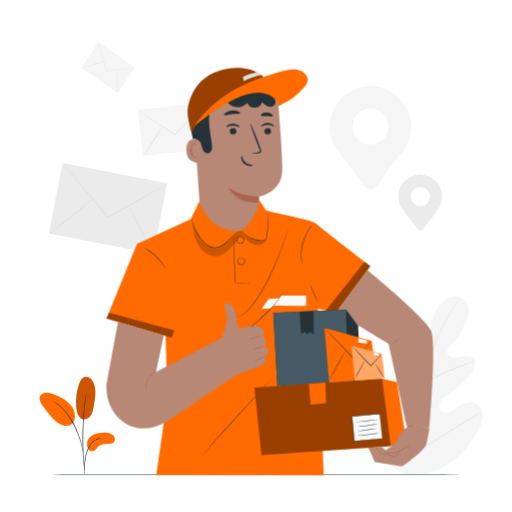
t = 0.00 s
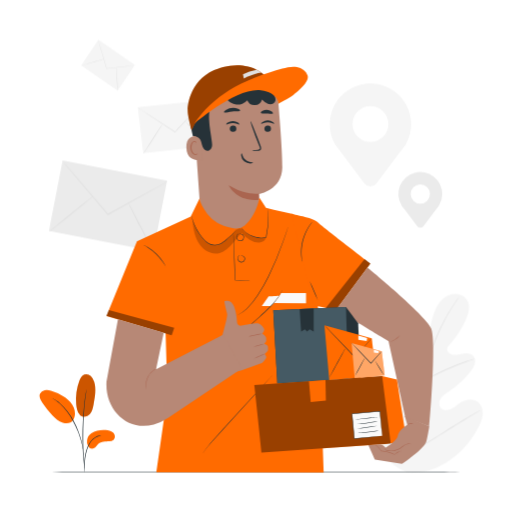
t = 0.19 s
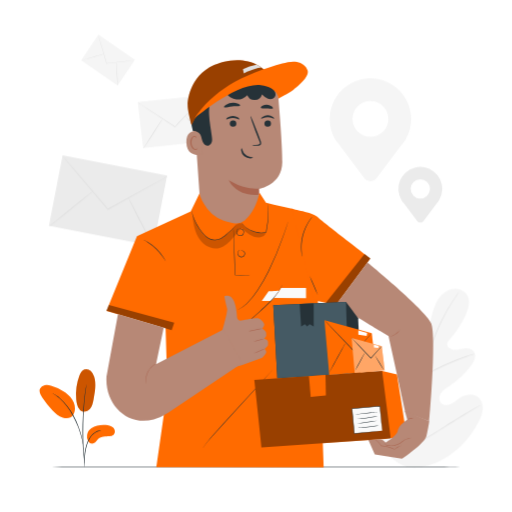
t = 0.56 s
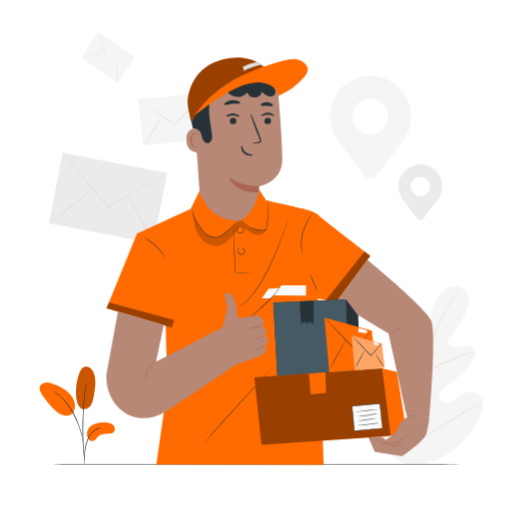
t = 0.75 s
t = 0.94 s: frame unchanged from t = 0.56 s, image omitted
t = 1.31 s: frame unchanged from t = 0.19 s, image omitted

The animated SVG that drew these frames (rendered in a browser with its animation timeline set to each time). Animation: 1 CSS @keyframes rule; one cycle of 1.50 s, repeats indefinitely.

<svg class="animated" id="freepik_stories-messenger" xmlns="http://www.w3.org/2000/svg" viewBox="0 0 500 500" version="1.1" xmlns:xlink="http://www.w3.org/1999/xlink" xmlns:svgjs="http://svgjs.com/svgjs"><style>svg#freepik_stories-messenger:not(.animated) .animable {opacity: 0;}svg#freepik_stories-messenger.animated #freepik--background-complete--inject-9 {animation: 1.5s Infinite  linear floating;animation-delay: 0s;}svg#freepik_stories-messenger.animated #freepik--Table--inject-9 {animation: 1.5s Infinite  linear floating;animation-delay: 0s;}svg#freepik_stories-messenger.animated #freepik--Character--inject-9 {animation: 1.5s Infinite  linear floating;animation-delay: 0s;}svg#freepik_stories-messenger.animated #freepik--Plant--inject-9 {animation: 1.5s Infinite  linear floating;animation-delay: 0s;}            @keyframes floating {                0% {                    opacity: 1;                    transform: translateY(0px);                }                50% {                    transform: translateY(-10px);                }                100% {                    opacity: 1;                    transform: translateY(0px);                }            }        </style><g id="freepik--background-complete--inject-9" class="animable animator-active" style="transform-origin: 259.603px 252.672px;"><path d="M397.51,463.69c-26.15-10.36-38.15-38.25-43.46-64.61-.89-4.4-2.46-8.89-1.29-13.21s5.39-8.09,9.73-7.18c3.61.76,5.92,4.19,8.47,6.88a26.23,26.23,0,0,0,12.56,7.35c3.12.79,6.77.85,9.15-1.31,3.28-3,2.49-8.28,1.43-12.62l-5.91-24.24c-1.06-4.33-2.12-8.76-1.75-13.21s2.45-9,6.31-11.11,9.52-1,11.4,3.08c.79,1.68.86,3.6,1.41,5.37s1.86,3.57,3.69,3.67,3.3-1.55,4.3-3.13c3.44-5.44,5.14-11.81,6.65-18.1s2.91-12.7,5.84-18.44,7.66-10.87,13.79-12.7,13.67.44,16.69,6.17.93,12.81-1.78,18.68a99.64,99.64,0,0,1-15.62,24c-1.13,1.29-2.37,2.69-2.51,4.43-.26,3.11,3.17,5.34,6.25,5.61,3.49.31,6.93-.86,10.41-1.26s7.5.22,9.54,3.11c2.83,4,.22,9.55-2.71,13.46a85.17,85.17,0,0,1-21.21,20c-2.91,1.92-6,3.75-8.08,6.6s-2.67,7.13-.39,9.82,6.51,2.72,9.71,1.31,5.76-3.94,8.67-5.9c5.43-3.67,13.23-5.09,18.28-.84,3.31,2.8,4.66,7.46,4.34,11.81s-2.06,8.43-4,12.29C460.48,433,450.38,445,437.68,453s-25.22,12.42-40.17,10.66" style="fill: rgb(245, 245, 245); transform-origin: 411.904px 376.802px;" id="elah26rawq8z" class="animable"></path><path d="M400.37,445.69a399.69,399.69,0,0,1,5.51-45.55q1-6,2.06-11.87c.68-3.89,1.36-7.75,2.26-11.49a198.85,198.85,0,0,1,6.38-21.17c2.35-6.63,4.83-12.84,7.19-18.63s4.68-11.14,7-15.93a157.44,157.44,0,0,1,12.6-21.76c1.68-2.44,3.05-4.3,4-5.54q.69-.88,1.08-1.41a2.62,2.62,0,0,1,.4-.46,3.7,3.7,0,0,1-.33.52l-1,1.45c-.9,1.28-2.23,3.16-3.87,5.62a169.12,169.12,0,0,0-12.34,21.84c-2.27,4.79-4.55,10.14-6.89,15.93s-4.78,12-7.11,18.64A201.91,201.91,0,0,0,411,377c-.89,3.72-1.56,7.55-2.24,11.45s-1.36,7.86-2.05,11.86a406.73,406.73,0,0,0-5.56,45.45" style="fill: rgb(224, 224, 224); transform-origin: 424.61px 368.82px;" id="elynmbbheu5cn" class="animable"></path><path d="M410.42,376.7a8.66,8.66,0,0,1-.87-1.76c-.51-1.14-1.2-2.82-2-4.91-1.64-4.18-3.71-10-6-16.48s-4.4-12.26-6.09-16.4c-.85-2.07-1.55-3.74-2.05-4.89a8.25,8.25,0,0,1-.68-1.83,9,9,0,0,1,1,1.69c.59,1.11,1.37,2.75,2.29,4.8,1.84,4.1,4.08,9.89,6.34,16.35s4.2,12.15,5.73,16.55l1.77,5A9.47,9.47,0,0,1,410.42,376.7Z" style="fill: rgb(224, 224, 224); transform-origin: 401.575px 353.565px;" id="elo26lqqvquv" class="animable"></path><path d="M463.77,353a11.92,11.92,0,0,1-2.17.8c-1.4.46-3.43,1.13-5.92,2-5,1.76-11.77,4.44-19.14,7.73s-13.91,6.56-18.57,9.06c-2.34,1.24-4.21,2.29-5.5,3a13,13,0,0,1-2.05,1.06,12.06,12.06,0,0,1,1.88-1.33c1.25-.81,3.08-1.94,5.39-3.24,4.6-2.64,11.12-6,18.51-9.31a200.92,200.92,0,0,1,19.3-7.53c2.51-.83,4.58-1.41,6-1.78A11.54,11.54,0,0,1,463.77,353Z" style="fill: rgb(224, 224, 224); transform-origin: 437.095px 364.825px;" id="elhzzfejbgk19" class="animable"></path><path d="M400.81,444.5a3.41,3.41,0,0,1-.54-.59l-1.43-1.79c-1.24-1.57-3-3.88-5.08-6.75-4.21-5.76-9.77-13.9-15.79-22.95s-11.51-17.24-15.59-23.08l-4.86-6.9c-.53-.75-1-1.37-1.31-1.88s-.44-.67-.41-.69.2.18.54.59l1.43,1.79c1.24,1.56,3,3.87,5.08,6.75,4.21,5.76,9.77,13.89,15.8,22.95s11.5,17.24,15.58,23.07l4.86,6.9,1.31,1.89C400.69,444.24,400.84,444.48,400.81,444.5Z" style="fill: rgb(224, 224, 224); transform-origin: 378.305px 412.184px;" id="elit2cck2iaz" class="animable"></path><path d="M469.33,403a3.11,3.11,0,0,1-.67.48l-2,1.23-7.33,4.46c-6.2,3.77-14.69,9.07-24.06,14.94s-17.93,11.1-24.2,14.74c-3.13,1.82-5.69,3.26-7.47,4.23l-2.06,1.1a3.08,3.08,0,0,1-.75.33,3.11,3.11,0,0,1,.67-.48l2-1.23,7.33-4.46c6.2-3.77,14.69-9.07,24.07-14.94s17.92-11.09,24.19-14.73c3.13-1.82,5.68-3.27,7.47-4.24l2.06-1.09A2.93,2.93,0,0,1,469.33,403Z" style="fill: rgb(224, 224, 224); transform-origin: 435.06px 423.755px;" id="elsy2693ghmeo" class="animable"></path><g id="el71gadh4tqek"><rect x="70.41" y="151.47" width="70.07" height="103.96" style="fill: rgb(235, 235, 235); transform-origin: 105.445px 203.45px; transform: rotate(-79.01deg);" class="animable" id="el6sxr99qaqpb"></rect></g><path d="M163.32,179.85a6.51,6.51,0,0,1-1.13.73l-3.32,1.94-12.33,7-40.93,22.78-.33.18-.25-.29-.61-.71L73.76,175.22l-9.21-11.05-2.47-3a6.57,6.57,0,0,1-.81-1.1,8.32,8.32,0,0,1,.95,1l2.61,2.92,9.44,10.86,30.87,36.06.61.71-.59-.11,41.06-22.53,12.47-6.72,3.41-1.78A7.24,7.24,0,0,1,163.32,179.85Z" style="fill: rgb(224, 224, 224); transform-origin: 112.295px 186.275px;" id="elz3wmhqi540g" class="animable"></path><path d="M47.91,228.82c-.17-.21,9.34-8.14,21.23-17.73s21.66-17.2,21.82-17-9.34,8.14-21.23,17.73S48.07,229,47.91,228.82Z" style="fill: rgb(224, 224, 224); transform-origin: 69.4349px 211.455px;" id="eltjmprchmbrd" class="animable"></path><path d="M125.05,199.82c.23-.12,6,10.72,12.87,24.19s12.27,24.51,12,24.63-6-10.71-12.88-24.2S124.82,199.94,125.05,199.82Z" style="fill: rgb(224, 224, 224); transform-origin: 137.486px 224.23px;" id="elw1lk061rnh" class="animable"></path><polygon points="204.29 145.35 139.78 152.1 134.47 107.28 198.98 100.52 204.29 145.35" style="fill: rgb(245, 245, 245); transform-origin: 169.38px 126.31px;" id="el57pp7b2usn3" class="animable"></polygon><path d="M199.25,101a3.8,3.8,0,0,1-.53.66l-1.6,1.81-6,6.59-19.95,21.62-.16.18-.21-.14-.5-.32c-9.82-6.48-18.72-12.33-25.22-16.61l-7.61-5.1-2-1.41a4.42,4.42,0,0,1-.69-.52,4.6,4.6,0,0,1,.75.42l2.11,1.32c1.88,1.19,4.5,2.87,7.71,4.93l25.31,16.46.5.32-.37,0c7.84-8.38,14.91-16,20.08-21.49l6.12-6.45c.7-.72,1.26-1.3,1.69-1.73A5.05,5.05,0,0,1,199.25,101Z" style="fill: rgb(224, 224, 224); transform-origin: 167.015px 116.43px;" id="elbra1mvtkiab" class="animable"></path><path d="M140.05,152.62c-.14-.09,4-6.75,9.21-14.86s9.56-14.61,9.7-14.51-4,6.74-9.21,14.86S140.18,152.71,140.05,152.62Z" style="fill: rgb(224, 224, 224); transform-origin: 149.505px 137.935px;" id="el58c3rfcgkrp" class="animable"></path><path d="M180.34,120.44c.12-.11,5.63,5.48,12.32,12.5s12,12.81,11.9,12.92-5.63-5.48-12.32-12.5S180.22,120.56,180.34,120.44Z" style="fill: rgb(224, 224, 224); transform-origin: 192.45px 133.15px;" id="elpyvi3ebz9s8" class="animable"></path><polygon points="114.9 91.02 79.25 66.33 96.09 41.3 131.74 65.98 114.9 91.02" style="fill: rgb(245, 245, 245); transform-origin: 105.495px 66.16px;" id="el6f79owx6bjm" class="animable"></polygon><path d="M131.65,66.36a2.59,2.59,0,0,1-.56.11l-1.6.22-5.9.73-19.54,2.26-.16,0,0-.15c0-.13-.07-.26-.11-.39L98.18,49.75c-.68-2.46-1.24-4.46-1.63-5.9l-.43-1.6a2.73,2.73,0,0,1-.12-.57,3.27,3.27,0,0,1,.2.54c.12.4.29.93.49,1.59.43,1.42,1,3.41,1.76,5.85,1.46,5,3.46,11.83,5.66,19.38l.11.38-.2-.14,19.54-2.15,5.92-.6,1.61-.14A3.92,3.92,0,0,1,131.65,66.36Z" style="fill: rgb(224, 224, 224); transform-origin: 113.825px 55.68px;" id="elzcj3doi5war" class="animable"></path><path d="M79.16,66.71c0-.1,5-1.68,11.14-3.51s11.22-3.24,11.25-3.14-5,1.69-11.15,3.52S79.19,66.82,79.16,66.71Z" style="fill: rgb(224, 224, 224); transform-origin: 90.3551px 63.3855px;" id="eljqppxx6wvp" class="animable"></path><path d="M113.61,68c.11,0,.46,5.23.8,11.7s.51,11.73.4,11.74-.47-5.23-.8-11.7S113.5,68,113.61,68Z" style="fill: rgb(224, 224, 224); transform-origin: 114.21px 79.72px;" id="el6ziqpk37nv5" class="animable"></path><path d="M401.46,123.87a39.75,39.75,0,1,0-74,20.08h0l.11.15c1.52,2.57,3.43,4.41,5.36,7.11L356,181.78a7.19,7.19,0,0,0,11.46,0l22.7-30.07a86.09,86.09,0,0,0,5.77-7.65L396,144h0A39.56,39.56,0,0,0,401.46,123.87Zm-39.75,17.31a17.5,17.5,0,1,1,17.5-17.5A17.5,17.5,0,0,1,361.71,141.18Z" style="fill: rgb(245, 245, 245); transform-origin: 361.71px 134.326px;" id="elwjgru38vafp" class="animable"></path><path d="M431.86,192.09A21.44,21.44,0,1,0,392,202.92h0l.06.08c.82,1.38,1.85,2.38,2.89,3.83l12.45,16.49a3.86,3.86,0,0,0,6.17,0l12.24-16.22a45.88,45.88,0,0,0,3.12-4.12l0-.06h0A21.28,21.28,0,0,0,431.86,192.09Zm-21.44,9.33a9.43,9.43,0,1,1,9.44-9.43A9.43,9.43,0,0,1,410.42,201.42Z" style="fill: rgb(235, 235, 235); transform-origin: 410.42px 197.685px;" id="elej9d7b3i16a" class="animable"></path></g><g id="freepik--Table--inject-9" class="animable" style="transform-origin: 250px 463.77px;"><path d="M471.37,463.77c0,.15-99.12.26-221.36.26s-221.38-.11-221.38-.26,99.1-.26,221.38-.26S471.37,463.63,471.37,463.77Z" style="fill: rgb(38, 50, 56); transform-origin: 250px 463.77px;" id="elpidn9g2wuv" class="animable"></path></g><g id="freepik--Character--inject-9" class="animable" style="transform-origin: 263.49px 265.088px;"><path d="M189.35,118.94l6.58,93.2a29.06,29.06,0,0,0,29,27h0a29.06,29.06,0,0,0,29-31c-.58-8.87-1.11-16.13-1.11-16.13s22.57-3.51,22.85-26.07c.16-13-2.09-42.6-4-65.25a29.59,29.59,0,0,0-29.49-27.07H228.51A41.75,41.75,0,0,0,189.35,118.94Z" style="fill: rgb(183, 136, 118); transform-origin: 232.435px 156.38px;" id="elrbnynxnskre" class="animable"></path><path d="M252.84,191.73s-14.26,1.16-29.41-8.36c0,0,6.95,16.24,29.46,14.21Z" style="fill: rgb(170, 101, 80); transform-origin: 238.16px 190.563px;" id="elvfj7iydpjt" class="animable"></path><path d="M264.62,128a3.22,3.22,0,0,1-3.11,3.25,3.08,3.08,0,0,1-3.32-2.9,3.23,3.23,0,0,1,3.1-3.26A3.09,3.09,0,0,1,264.62,128Z" style="fill: rgb(38, 50, 56); transform-origin: 261.405px 128.17px;" id="elsf9dap9oarl" class="animable"></path><path d="M267.74,123.36c-.4.42-2.84-1.38-6.3-1.37s-6,1.74-6.39,1.32c-.18-.19.23-1,1.33-1.76a8.85,8.85,0,0,1,5.11-1.57,8.42,8.42,0,0,1,5,1.62C267.58,122.42,267.94,123.18,267.74,123.36Z" style="fill: rgb(38, 50, 56); transform-origin: 261.401px 121.702px;" id="el1r23slr9u59" class="animable"></path><path d="M230.79,128a3.22,3.22,0,0,1-3.11,3.25,3.08,3.08,0,0,1-3.32-2.9,3.23,3.23,0,0,1,3.11-3.26A3.09,3.09,0,0,1,230.79,128Z" style="fill: rgb(38, 50, 56); transform-origin: 227.575px 128.17px;" id="elxj6wtgc6zbh" class="animable"></path><path d="M233.67,124c-.4.42-2.85-1.39-6.31-1.38s-6,1.75-6.39,1.32c-.18-.19.22-.94,1.33-1.75a9,9,0,0,1,5.11-1.58,8.62,8.62,0,0,1,5,1.62C233.5,123.06,233.86,123.82,233.67,124Z" style="fill: rgb(38, 50, 56); transform-origin: 227.323px 122.337px;" id="elmbd778v7rx" class="animable"></path><path d="M246.25,149.72c0-.2,2.14-.57,5.63-1,.88-.1,1.72-.27,1.87-.88a4.47,4.47,0,0,0-.59-2.62q-1.24-3.21-2.62-6.74c-3.63-9.6-6.27-17.49-5.88-17.63s3.65,7.52,7.29,17.11q1.31,3.56,2.51,6.79c.33,1,.91,2.14.45,3.47a2.18,2.18,0,0,1-1.45,1.29,5.49,5.49,0,0,1-1.5.21C248.44,149.9,246.26,149.92,246.25,149.72Z" style="fill: rgb(38, 50, 56); transform-origin: 249.851px 135.355px;" id="el4vkvpq928f2" class="animable"></path><path d="M236.05,152.12c.56,0,.57,3.73,3.79,6.4s7.22,2.26,7.25,2.78c.06.24-.89.73-2.58.78a9.38,9.38,0,0,1-6.06-2.11,8.15,8.15,0,0,1-2.94-5.37C235.37,153,235.79,152.1,236.05,152.12Z" style="fill: rgb(38, 50, 56); transform-origin: 241.287px 157.1px;" id="elamuaeivde8s" class="animable"></path><path d="M234.56,110.42c-.34,1-3.8.5-7.87,1s-7.36,1.6-7.9.75c-.24-.4.33-1.29,1.66-2.2a13.79,13.79,0,0,1,12-1.33C234,109.24,234.71,110,234.56,110.42Z" style="fill: rgb(38, 50, 56); transform-origin: 226.658px 110.16px;" id="elxrcomuik50b" class="animable"></path><path d="M266.47,113.33c-.61.79-3,0-5.87-.07s-5.3.53-5.86-.29c-.25-.4.13-1.19,1.2-1.94a8.48,8.48,0,0,1,9.45.3C266.4,112.13,266.74,113,266.47,113.33Z" style="fill: rgb(38, 50, 56); transform-origin: 260.613px 111.708px;" id="eldeme8omi9fs" class="animable"></path><path d="M197,135.87c-.39-.17-15.5-4.58-15,10.84s15.87,11.75,15.89,11.3S197,135.87,197,135.87Z" style="fill: rgb(183, 136, 118); transform-origin: 189.939px 146.934px;" id="el7c1fh4kniyh" class="animable"></path><path d="M192.94,152.32c-.07,0-.26.2-.71.42a2.71,2.71,0,0,1-2,.11c-1.65-.55-3.1-3.09-3.27-5.87a9,9,0,0,1,.63-3.87,3.12,3.12,0,0,1,2-2.13,1.37,1.37,0,0,1,1.61.69c.22.42.13.73.21.76s.33-.27.18-.91a1.7,1.7,0,0,0-.64-.94,2,2,0,0,0-1.5-.35,3.79,3.79,0,0,0-2.73,2.48,9.24,9.24,0,0,0-.79,4.33c.2,3.11,1.88,6,4.13,6.54a2.88,2.88,0,0,0,2.45-.49C192.92,152.7,193,152.35,192.94,152.32Z" style="fill: rgb(170, 101, 80); transform-origin: 189.436px 146.936px;" id="el34xed8c3wb8" class="animable"></path><path d="M188.38,135.35c2.35-.57,6.42,1.6,7.42,3.8s1.22,4.7,2.22,6.91,3.26,4.19,5.62,3.63a4.73,4.73,0,0,0,3.21-3.51,13,13,0,0,0,.05-5c-.91-7.2-2.42-14.34-2.71-21.6s.74-14.79,4.55-21,10.8-10.73,18-10.14c4.79.38,9.19,2.88,13.95,3.55a18.83,18.83,0,0,0,15.66-5.23c.52-.51,2.92-2.1,2.92-2.1,0-.37-.35-3.59-1.62-4.77-9.45-8.73-26.47-11.17-38.95-8s-24.18,12-29.55,23.64-3.77,28-.81,39.8" style="fill: rgb(38, 50, 56); transform-origin: 222.442px 110.174px;" id="el9u64dq8u7be" class="animable"></path><path d="M271.88,97.26s-59.18-19-84.78,32.16c0,0-3.83-12.81-3.83-19.68,0-4.59,2.74-31.91,30.86-40.51C214.13,69.23,256.48,53.07,271.88,97.26Z" style="fill: #FF6B00; transform-origin: 227.575px 97.8832px;" id="elggeecw4pgbo" class="animable"></path><path d="M221,98.54a12.88,12.88,0,0,0,20.49,1.86,7.59,7.59,0,0,0,14.35-.75,17.14,17.14,0,0,0,5.76,4.2c2.25.83,5.1.51,6.57-1.37s1.07-4.85-.41-6.79a14,14,0,0,0-6-4,43.27,43.27,0,0,0-22.34-3.38c-7.55,1-14.86,4.68-19.58,10.66" style="fill: rgb(38, 50, 56); transform-origin: 244.466px 96.6004px;" id="elq1xmb8koath" class="animable"></path><g id="els8dj9otyw9b"><g style="opacity: 0.4; transform-origin: 227.555px 97.8832px;" class="animable" id="elnf0mjjlfsw"><path d="M271.88,97.26a27.51,27.51,0,0,0-18.82-8.55c-17.46-.77-50.13,9.05-66,40.71,0,0-3.83-12.81-3.83-19.68,0-4.59,2.74-31.91,30.86-40.51C214.13,69.23,256.48,53.07,271.88,97.26Z" id="elt6z1sb9gbj" class="animable" style="transform-origin: 227.555px 97.8832px;"></path></g></g><path d="M189.57,123.43c8.77-13.43,20.87-24.53,34.48-33s36.1-16.9,51.6-21c4.66-1.24,9.51-2.32,14.26-1.5s9.39,4,10.56,8.65c1.48,5.85-8.9,14.87-13.77,18.41s-14.82,8.75-14.82,8.75.14-10.84-17.22-13.07C231.06,87.58,189.57,123.43,189.57,123.43Z" style="fill: #FF6B00; transform-origin: 245.092px 95.5369px;" id="elvrlz87rk0n" class="animable"></path><path d="M238.11,79.2s8.52-4.72,17.09-5.82a22.28,22.28,0,0,0-4.65-2.78,43.93,43.93,0,0,0-13.32,4.48Z" style="fill: rgb(224, 224, 224); transform-origin: 246.215px 74.9px;" id="elfsajka8gp5q" class="animable"></path><path d="M286.14,211.46l-18.77-4.14-7.64-1.91-6.36-9.86s-3,17.63-14.39,27.12a13.21,13.21,0,0,1-11.19,2.68c-2.57-.54-5.59-1.2-7.83-1.8-.48-.13-1-.3-1.56-.5a36.61,36.61,0,0,1-19.33-16.67c-2.52-4.48-4.65-9.08-3.92-10.83L186.24,214l-52.5,24.18L103.93,311l57.77,17.08,1.8,60-10.88,75.64,163.43.11-5.8-168.29" style="fill: #FF6B00; transform-origin: 209.99px 329.69px;" id="elqjg88tanv2o" class="animable"></path><path d="M243.89,276.61a6.29,6.29,0,0,1-1,0l-2.91-.07-10.39-.37h-.2V276c-.17-4.51-.38-9.85-.61-15.56-.27-8.23-.51-15.67-.7-21.14-.06-2.66-.11-4.83-.15-6.41,0-.71,0-1.29,0-1.74a2.4,2.4,0,0,1,0-.61,2.66,2.66,0,0,1,.07.6c0,.46.07,1,.11,1.74.08,1.58.19,3.75.32,6.4.22,5.47.52,12.91.85,21.13.2,5.72.38,11.06.54,15.57l-.22-.21,10.39.55,2.9.19A4.61,4.61,0,0,1,243.89,276.61Z" style="fill: rgb(38, 50, 56); transform-origin: 235.9px 253.585px;" id="el62pu34my866" class="animable"></path><path d="M235,252.3a1.44,1.44,0,0,1,.78-.26,3.37,3.37,0,0,1,3.2,1.79,3,3,0,0,1,.29,1.82,3.68,3.68,0,0,1-2.67,3,3.87,3.87,0,0,1-3.8-1.35,3.69,3.69,0,0,1-.72-3.23,3.93,3.93,0,0,1,1.08-2c.38-.37.66-.49.67-.46s-.2.21-.52.6a4.22,4.22,0,0,0-.87,1.89,3.39,3.39,0,0,0,.72,2.85,3.47,3.47,0,0,0,3.32,1.16,3.23,3.23,0,0,0,2.31-2.58,2.72,2.72,0,0,0-1.07-2.64,3.16,3.16,0,0,0-1.93-.69C235.27,252.24,235,252.34,235,252.3Z" style="fill: rgb(38, 50, 56); transform-origin: 235.637px 255.169px;" id="elkjqp3swpri" class="animable"></path><path d="M233.23,231.17a1.6,1.6,0,0,1,.82-.38,3.55,3.55,0,0,1,2.44.36,3.49,3.49,0,0,1,1.31,1.16,3.28,3.28,0,0,1,.55,1.95,3.92,3.92,0,0,1-2.64,3.55,4,4,0,0,1-4.18-1.46,3.51,3.51,0,0,1-.73-1.88,4.14,4.14,0,0,1,.28-1.73,4,4,0,0,1,1.57-1.9,1.63,1.63,0,0,1,.85-.32s-.29.15-.73.49a4,4,0,0,0-1.34,1.86,3.29,3.29,0,0,0,.48,3.19,3.54,3.54,0,0,0,3.65,1.25,3.48,3.48,0,0,0,2.31-3.07,3,3,0,0,0-1.55-2.77,3.62,3.62,0,0,0-2.23-.48C233.54,231.06,233.25,231.21,233.23,231.17Z" style="fill: rgb(38, 50, 56); transform-origin: 234.573px 234.227px;" id="elrwawpu4kuom" class="animable"></path><path d="M227.91,311.88s.08-.05.25-.11l.75-.29c.67-.23,1.62-.65,2.83-1.21a37.52,37.52,0,0,0,9.2-6.54,73.42,73.42,0,0,0,10.53-13.06,184.28,184.28,0,0,0,10.26-17.88,311.34,311.34,0,0,0,14.57-34.52c1.63-4.52,2.9-8.19,3.79-10.72l1-2.92c.11-.3.21-.55.28-.75a1.39,1.39,0,0,1,.11-.25,1,1,0,0,1-.06.27c-.06.2-.14.45-.23.77-.23.71-.54,1.69-.93,3-.83,2.55-2.05,6.24-3.65,10.77A287.93,287.93,0,0,1,262.19,273a178.54,178.54,0,0,1-10.32,17.91A72.1,72.1,0,0,1,241.19,304a36.37,36.37,0,0,1-9.36,6.45,27,27,0,0,1-2.89,1.13l-.77.24A.88.88,0,0,1,227.91,311.88Z" style="fill: rgb(38, 50, 56); transform-origin: 254.695px 267.755px;" id="ela6dqklt8xpb" class="animable"></path><path d="M262.34,291.91c.43,0,10.38-.68,10.38-.68s-4.11,7.26-8.39,10h-8.71Z" style="fill: rgb(250, 250, 250); transform-origin: 264.17px 296.23px;" id="elu1rcb5whez" class="animable"></path><path d="M226.17,333.87a3.23,3.23,0,0,1,.56-.43l1.68-1.16c1.45-1,3.54-2.5,6.05-4.43,5-3.83,11.66-9.55,18.78-16.09,3.56-3.27,7-6.35,9.94-9.31a77.76,77.76,0,0,0,7.33-8.32,45.19,45.19,0,0,0,4-6.3c.44-.77.71-1.4.92-1.82a3.54,3.54,0,0,1,.35-.63,4.2,4.2,0,0,1-.25.67c-.18.43-.43,1.08-.84,1.87a41.32,41.32,0,0,1-3.89,6.43,73.35,73.35,0,0,1-7.29,8.44c-2.95,3-6.37,6.09-9.93,9.35-7.12,6.54-13.79,12.24-18.9,16-2.55,1.89-4.68,3.33-6.16,4.3-.75.48-1.34.83-1.74,1.08A3.12,3.12,0,0,1,226.17,333.87Z" style="fill: rgb(38, 50, 56); transform-origin: 250.975px 309.625px;" id="eluu2jodli3yf" class="animable"></path><path d="M198.13,445s0-.09.12-.24.25-.39.41-.66c.37-.57.93-1.41,1.68-2.47,1.5-2.1,3.82-5.06,6.88-8.54,6.16-6.91,14.79-16.34,24.29-26.78L256,379.62l7.45-8,2-2.17.54-.55.2-.18s-.05.08-.16.21l-.5.59-2,2.24-7.33,8.15L231.9,406.63l-24.4,26.68c-3.09,3.44-5.45,6.35-7,8.41-.77,1-1.36,1.85-1.75,2.41l-.45.63A1.82,1.82,0,0,1,198.13,445Z" style="fill: rgb(38, 50, 56); transform-origin: 232.16px 406.86px;" id="elf50fqljalon" class="animable"></path><path d="M284.84,211c.86,1.29,20.18,3.44,24.91,8.16s52,40.8,52,40.8L328.06,305.3l-21.74-4.79Z" style="fill: #FF6B00; transform-origin: 323.295px 258.15px;" id="eljqw3kssz5ad" class="animable"></path><g id="el7xzztu9vcl6"><polygon points="356.02 255.56 318.25 303.14 328.06 305.3 361.71 259.91 356.02 255.56" style="opacity: 0.4; transform-origin: 339.98px 280.43px;" class="animable" id="el034rhv1f8hat"></polygon></g><path d="M295.13,258.2a10.89,10.89,0,0,1-.39-1.58c-.11-.51-.24-1.14-.33-1.88s-.24-1.58-.29-2.52-.15-2-.15-3.07,0-2.28.09-3.52a48.78,48.78,0,0,1,1.25-8A48.06,48.06,0,0,1,298,230c.53-1.12,1-2.2,1.57-3.16s1.06-1.85,1.57-2.64,1-1.47,1.44-2.08a18.48,18.48,0,0,1,1.17-1.51,9.35,9.35,0,0,1,1.09-1.21,9.89,9.89,0,0,1-.93,1.33c-.31.42-.69.93-1.09,1.56s-.91,1.3-1.37,2.11-1,1.67-1.5,2.65-1,2-1.51,3.14a52,52,0,0,0-2.58,7.57,52.59,52.59,0,0,0-1.27,7.89c-.07,1.23-.16,2.4-.13,3.49s0,2.11.08,3,.14,1.77.21,2.51.16,1.37.24,1.88A8.69,8.69,0,0,1,295.13,258.2Z" style="fill: rgb(38, 50, 56); transform-origin: 299.405px 238.8px;" id="elnxv4u3b5ka" class="animable"></path><path d="M310.25,295.48a97.7,97.7,0,0,1-4.17-9.23,99.1,99.1,0,0,1-3.7-9.42,99.65,99.65,0,0,1,4.18,9.22A95.69,95.69,0,0,1,310.25,295.48Z" style="fill: rgb(38, 50, 56); transform-origin: 306.315px 286.155px;" id="elbbc3rlm3j3a" class="animable"></path><path d="M161.7,262.54c-.08,0-.89-1.45-2.42-3.7a53.14,53.14,0,0,0-6.82-8.13,54.13,54.13,0,0,0-8.32-6.57c-2.3-1.46-3.81-2.22-3.77-2.3a5,5,0,0,1,1.1.45,32.25,32.25,0,0,1,2.86,1.54,46.19,46.19,0,0,1,8.5,6.51,46.89,46.89,0,0,1,6.76,8.3c.73,1.16,1.28,2.12,1.62,2.81A4.87,4.87,0,0,1,161.7,262.54Z" style="fill: rgb(38, 50, 56); transform-origin: 151.035px 252.19px;" id="elyiwnszi20x" class="animable"></path><g id="el4i0yxzi8ngw"><polygon points="103.93 310.97 106.26 305.3 170.16 322.7 167.63 329.81 103.93 310.97" style="opacity: 0.4; transform-origin: 137.045px 317.555px;" class="animable" id="ele30wa8nlj5r"></polygon></g><path d="M274.52,288.56h24.33v10l-31.13-.2S272.53,292.57,274.52,288.56Z" style="fill: rgb(250, 250, 250); transform-origin: 283.285px 293.56px;" id="elbpkmktzxkr8" class="animable"></path><g id="ellujk54jo16m"><g style="opacity: 0.2; transform-origin: 223.81px 232.888px;" class="animable" id="elim4kx3zezy"><path d="M187.74,216.2c.88,7.8,1.84,15.85,5.7,22.69s11.41,12.23,19.18,11.08c5.18-.77,9.57-4.23,13.1-8.11s6.49-8.27,10.34-11.82a45.6,45.6,0,0,0,7.76,6.67,15.21,15.21,0,0,0,9.73,2.57c3.39-.41,5.26-1.76,6.33-5-3.62,1.12-5.61.95-9.22.26a25.21,25.21,0,0,1-10.91-5c-2.12-1.67-2.89-4.18-5.58-4-2.49.14-4.44,2.11-6.08,4a70,70,0,0,1-8.68,8.36c-3,2.37-5.9,4-9.72,3.89-6.29-.14-11.44-5.08-14.91-10.33a51.78,51.78,0,0,1-7-15.81" id="el8bff2mg984w" class="animable" style="transform-origin: 223.81px 232.888px;"></path></g></g><path d="M261.38,206.47a2.59,2.59,0,0,1,.11.56c0,.37.12.91.19,1.61.15,1.4.3,3.43.36,6a85.05,85.05,0,0,1-1.87,19.57l0,.16,0,.16-.15,0a21.18,21.18,0,0,1-10.77-.29,25.2,25.2,0,0,1-8-3.74,20.6,20.6,0,0,1-4.37-4,14,14,0,0,1-.94-1.3,3,3,0,0,1-.29-.49,25.56,25.56,0,0,0,5.8,5.52,25.85,25.85,0,0,0,7.9,3.58,21.14,21.14,0,0,0,10.52.25l-.19.19,0-.16a91.28,91.28,0,0,0,2-19.46c0-2.51-.11-4.54-.19-5.95,0-.65-.07-1.18-.1-1.61A2.08,2.08,0,0,1,261.38,206.47Z" style="fill: rgb(38, 50, 56); transform-origin: 248.854px 220.779px;" id="eligp5u4j6ld" class="animable"></path><path d="M231,226.2a2.54,2.54,0,0,1-.32.6,16.43,16.43,0,0,1-1.1,1.6,43.07,43.07,0,0,1-4.92,5.19c-1.11,1-2.36,2.11-3.71,3.25-.68.57-1.36,1.17-2.12,1.77a19.72,19.72,0,0,1-2.47,1.59,15.19,15.19,0,0,1-6,1.83,11.35,11.35,0,0,1-6.6-1.46,20.92,20.92,0,0,1-5.17-4.35,51.15,51.15,0,0,1-3.9-4.92,50.42,50.42,0,0,1-5.09-9.31,47.91,47.91,0,0,1-2.24-6.78c-.21-.82-.34-1.46-.42-1.9a3.4,3.4,0,0,1-.1-.67,2.94,2.94,0,0,1,.2.65c.12.43.28,1.06.51,1.87a56.71,56.71,0,0,0,2.39,6.69,51.79,51.79,0,0,0,5.15,9.17,50.54,50.54,0,0,0,3.88,4.85,20.54,20.54,0,0,0,5,4.25,10.92,10.92,0,0,0,6.31,1.4,15.06,15.06,0,0,0,5.84-1.74,18.58,18.58,0,0,0,2.43-1.54c.73-.56,1.43-1.17,2.11-1.73,1.36-1.13,2.62-2.19,3.74-3.19a48,48,0,0,0,5-5c.53-.64.92-1.17,1.18-1.53A4.18,4.18,0,0,1,231,226.2Z" style="fill: rgb(38, 50, 56); transform-origin: 208.92px 227.355px;" id="elvntz71io4wh" class="animable"></path><path d="M209.46,341.1l7.71-11.24s5.3-18.42,4.58-21-3.06-12.18-2.51-12.3,6.32-2.26,9.45,5.44c1.95,4.8,2.59,11.12,2.8,15.2a3.49,3.49,0,0,0,4.19,3.26c5.33-1.1,14.2-2.77,16.31-2.26,3.06.73,5.8,4.63,6.06,5.94s-1.84,4.26-1.84,4.26,2.6,1.33,3.4,3.34c.11.27.2.54.28.8a4.84,4.84,0,0,1-1.07,4.68l-.82.9s3.25.89,3.65,2.75a11.11,11.11,0,0,1-.11,4.09l-3.05,3.15a5.15,5.15,0,0,1,1.58,3c.16,1.72-4.41,6-4.41,6l-19.61,7-7.78,2Z" style="fill: rgb(183, 136, 118); transform-origin: 235.624px 331.154px;" id="elw5ys4xzjoeq" class="animable"></path><path d="M256.27,328.42a69.54,69.54,0,0,1-6.8,1.47,67.57,67.57,0,0,1-6.82,1.3,8.5,8.5,0,0,1,1.93-.67c1.21-.34,2.9-.76,4.79-1.14s3.6-.66,4.86-.82A7.65,7.65,0,0,1,256.27,328.42Z" style="fill: rgb(170, 101, 80); transform-origin: 249.46px 329.797px;" id="elzdcvp9hfnwe" class="animable"></path><path d="M258.06,338.12a28.71,28.71,0,0,1-5.19,1.85,29,29,0,0,1-5.34,1.36,28.71,28.71,0,0,1,5.19-1.85A29,29,0,0,1,258.06,338.12Z" style="fill: rgb(170, 101, 80); transform-origin: 252.795px 339.725px;" id="els8rmt1jz7sj" class="animable"></path><path d="M259.23,347.69a35.93,35.93,0,0,1-5.51,2.69A36.1,36.1,0,0,1,248,352.6a35.93,35.93,0,0,1,5.51-2.69A36.1,36.1,0,0,1,259.23,347.69Z" style="fill: rgb(170, 101, 80); transform-origin: 253.615px 350.145px;" id="el4fi8l94u24y" class="animable"></path><path d="M164.28,410.56l72.12-48.38-18.2-33-65.82,33.85,7.47-35.56-44.67-13.22L104,375.15h0c-1.72,27.08,20,48.94,46.18,41.83h0A47.7,47.7,0,0,0,164.28,410.56Z" style="fill: rgb(183, 136, 118); transform-origin: 170.152px 366.293px;" id="elqtlh4exo1o" class="animable"></path><path d="M142.85,382.17a3.05,3.05,0,0,1-.25-.91,16.72,16.72,0,0,1-.25-2.55,18,18,0,0,1,1.86-8.21,17.82,17.82,0,0,1,5.45-6.42,14.7,14.7,0,0,1,2.18-1.34,3.17,3.17,0,0,1,.88-.35c0,.09-1.17.66-2.84,2a18.63,18.63,0,0,0-7.16,14.35C142.67,380.84,143,382.16,142.85,382.17Z" style="fill: rgb(170, 101, 80); transform-origin: 147.534px 372.28px;" id="eldb1s8n3ys4v" class="animable"></path><path d="M328.06,305.3c.45-.62,51.36,30.4,51.36,30.4l16.32,74.35,23.49,8.62s7.33-82.74,1.75-95.62-62.15-59.22-62.15-59.22Z" style="fill: rgb(183, 136, 118); transform-origin: 375.568px 341.25px;" id="el11setgl8q79" class="animable"></path><path d="M390.54,330a13.43,13.43,0,0,1-4.41,4.16,13.61,13.61,0,0,1-5.62,2.3,56.85,56.85,0,0,0,5.34-2.74A53.47,53.47,0,0,0,390.54,330Z" style="fill: rgb(170, 101, 80); transform-origin: 385.525px 333.23px;" id="elgh68w6acdmt" class="animable"></path><polygon points="266.83 305.46 270.82 376.82 352.18 371.32 349.72 318.2 337.87 302.25 266.83 305.46" style="fill: rgb(38, 50, 56); transform-origin: 309.505px 339.535px;" id="el4i3uf4wnm6s" class="animable"></polygon><path d="M248.34,378.41c.24,1.37,7.15,66,7.15,66L376.58,436l20.49-2.75-9.45-60.18-14.47-3.47Z" style="fill: #FF6B00; transform-origin: 322.705px 407.005px;" id="el1eta5e0u7ob" class="animable"></path><g id="eldiredc3k7l"><path d="M373.15,369.59l-124.81,8.82c.24,1.37,7.15,66,7.15,66l126.07-8.77Z" style="opacity: 0.4; transform-origin: 314.95px 407px;" class="animable" id="el8nbs8ybp6qo"></path></g><polygon points="339.98 372.14 270.82 376.82 266.83 305.46 337.87 302.25 339.98 372.14" style="fill: rgb(69, 90, 100); transform-origin: 303.405px 339.535px;" id="el53dxq18v5v" class="animable"></polygon><polygon points="292.62 304.3 294.08 326.29 297.78 324.17 299.83 326.29 302.38 324.17 306.32 326.29 306.32 303.68 292.62 304.3" style="fill: rgb(38, 50, 56); transform-origin: 299.47px 314.985px;" id="eli1g39nxdia" class="animable"></polygon><polygon points="321.53 373.64 316.8 320.08 363.03 332.82 367.49 369.79 321.53 373.64" style="fill: #FF6B00; transform-origin: 342.145px 346.86px;" id="el3gab0qh7rq8" class="animable"></polygon><path d="M363,332.83a2.13,2.13,0,0,1-.29.38l-.89,1.05-3.4,3.88-11.81,13.25-.18.2-.19-.19L340,344.8l-16.47-17.4-4.95-5.32-1.33-1.46a2.84,2.84,0,0,1-.43-.54,4,4,0,0,1,.51.46l1.4,1.4,5.06,5.2,16.58,17.3,6.28,6.61h-.37l12-13.13,3.51-3.78.95-1A2,2,0,0,1,363,332.83Z" style="fill: rgb(38, 50, 56); transform-origin: 339.91px 335.835px;" id="elsj582kgqmtc" class="animable"></path><path d="M337.11,342.75c.13.07-3.17,6.39-7.36,14.12s-7.69,13.94-7.82,13.87,3.17-6.39,7.36-14.12S337,342.68,337.11,342.75Z" style="fill: rgb(38, 50, 56); transform-origin: 329.52px 356.745px;" id="elu4zbcmn8r6i" class="animable"></path><path d="M366.41,369.79c-.12.07-3.32-5.05-7.15-11.43s-6.84-11.63-6.71-11.71,3.32,5.05,7.15,11.44S366.54,369.72,366.41,369.79Z" style="fill: rgb(38, 50, 56); transform-origin: 359.48px 358.22px;" id="el0en07zqg5va" class="animable"></path><polygon points="346.36 371.55 343.34 337.44 372.78 345.56 375.62 369.1 346.36 371.55" style="fill: #FF6B00; transform-origin: 359.48px 354.495px;" id="elf0pdb8odpaf" class="animable"></polygon><g id="el2iu2ve8tm3q"><polygon points="346.36 371.55 343.34 337.44 372.78 345.56 375.62 369.1 346.36 371.55" style="fill: rgb(255, 255, 255); opacity: 0.4; transform-origin: 359.48px 354.495px;" class="animable" id="elm7sux6cjl6n"></polygon></g><path d="M372.78,345.56a5.66,5.66,0,0,1-.73.93c-.55.65-1.27,1.48-2.14,2.49l-7.5,8.46-.18.21-.19-.2-4-4.2c-4.11-4.31-7.81-8.24-10.47-11.1l-3.12-3.41a9.79,9.79,0,0,1-1.1-1.3,10.42,10.42,0,0,1,1.24,1.16l3.25,3.29c2.73,2.8,6.47,6.69,10.58,11l4,4.21H362l7.63-8.34,2.26-2.39A6.36,6.36,0,0,1,372.78,345.56Z" style="fill: rgb(38, 50, 56); transform-origin: 358.065px 347.545px;" id="elhgw32nimuzt" class="animable"></path><path d="M356.28,351.88c.12.07-1.94,4.11-4.61,9a97,97,0,0,1-5.06,8.79,96.75,96.75,0,0,1,4.6-9A95.54,95.54,0,0,1,356.28,351.88Z" style="fill: rgb(38, 50, 56); transform-origin: 351.447px 360.775px;" id="el0voj6z2q9hal" class="animable"></path><path d="M374.94,369.1a71.32,71.32,0,0,1-4.64-7.23,68.16,68.16,0,0,1-4.19-7.51,147,147,0,0,1,8.83,14.74Z" style="fill: rgb(38, 50, 56); transform-origin: 370.525px 361.73px;" id="ela7tkp0laona" class="animable"></path><polygon points="365.12 344.12 365.12 346.86 369.42 347.36 369.65 345.27 365.12 344.12" style="fill: rgb(255, 255, 255); transform-origin: 367.385px 345.74px;" id="el5agka98ad4y" class="animable"></polygon><path d="M349.94,330.21v4l8.12,1.34.45-3.06Z" style="fill: rgb(255, 255, 255); transform-origin: 354.225px 332.88px;" id="elcr702735jid" class="animable"></path><polygon points="318.25 393.58 317.85 373.64 301.68 374.73 303.41 394.99 318.25 393.58" style="fill: #FF6B00; transform-origin: 309.965px 384.315px;" id="el2ow8bhgcvtl" class="animable"></polygon><g id="el0gafgwe8gfxo"><rect x="344.88" y="405.32" width="27.27" height="24.12" style="fill: rgb(250, 250, 250); transform-origin: 358.515px 417.38px; transform: rotate(-5.42deg);" class="animable" id="elrgw15zhvc3"></rect></g><path d="M373.22,428.1a3.57,3.57,0,0,1-.07-.46c0-.33-.09-.76-.15-1.3-.12-1.16-.3-2.81-.52-4.88-.43-4.22-1-10.18-1.76-17.35l.24.2-27.13,2.61c-.06.06.44-.53.23-.28h0v.18l0,.21,0,.4.08.82.15,1.62c.11,1.07.21,2.13.31,3.19.19,2.11.39,4.17.58,6.19.37,4,.73,7.85,1.05,11.38l-.25-.2,19.59-1.74,5.56-.47,1.49-.11a3.45,3.45,0,0,1,.53,0,2.9,2.9,0,0,1-.47.07l-1.44.17-5.5.58-19.71,2-.23,0,0-.23c-.35-3.54-.72-7.36-1.11-11.38q-.28-3-.59-6.19c-.1-1.06-.2-2.12-.3-3.2-.05-.53-.1-1.07-.16-1.61l-.07-.82,0-.4,0-.21v-.18h0c-.21.25.28-.35.24-.29l27.14-2.53.22,0,0,.22c.64,7.23,1.17,13.25,1.55,17.51.17,2.05.3,3.68.4,4.84,0,.53.07.95.09,1.27A2.55,2.55,0,0,1,373.22,428.1Z" style="fill: rgb(38, 50, 56); transform-origin: 358.37px 417.41px;" id="eljarww4r6w" class="animable"></path><path d="M368.82,409.84c0,.15-4.73.76-10.6,1.38a106.2,106.2,0,0,1-10.65.86c0-.14,4.73-.76,10.6-1.38S368.81,409.7,368.82,409.84Z" style="fill: rgb(38, 50, 56); transform-origin: 358.195px 410.945px;" id="elbtoklt5i34" class="animable"></path><path d="M368.66,413.92a15.06,15.06,0,0,1-2.91.73c-1.82.36-4.35.78-7.16,1.11s-5.38.51-7.23.57a16.76,16.76,0,0,1-3,0,18.4,18.4,0,0,1,3-.34c1.84-.17,4.38-.4,7.18-.73s5.33-.69,7.16-1A20,20,0,0,1,368.66,413.92Z" style="fill: rgb(38, 50, 56); transform-origin: 358.51px 415.159px;" id="elwhcwxjdsmk" class="animable"></path><path d="M369.81,422.84a15.62,15.62,0,0,1-2.92.73c-1.82.36-4.35.78-7.16,1.11s-5.37.51-7.23.57a15.53,15.53,0,0,1-3,0,18.36,18.36,0,0,1,3-.34c1.84-.16,4.39-.4,7.19-.73s5.33-.69,7.16-1A19.85,19.85,0,0,1,369.81,422.84Z" style="fill: rgb(38, 50, 56); transform-origin: 359.655px 424.081px;" id="elsc97fle0ded" class="animable"></path><path d="M368.44,418.27a92.8,92.8,0,0,1-9.89,1.68,95.5,95.5,0,0,1-10,1.16,99.3,99.3,0,0,1,9.89-1.68A98.87,98.87,0,0,1,368.44,418.27Z" style="fill: rgb(38, 50, 56); transform-origin: 358.495px 419.69px;" id="elik70gciex7r" class="animable"></path><path d="M392.41,455.46s22.35-14.79,24.07-22.35,2.75-14.44,2.75-14.44l-23.88-9.89,2.37,8.6s-8.56,5.09-9.44,11.26c-.58,4.11-11.65,11.15-11.65,11.15h0A9.13,9.13,0,0,0,369,436.5l-9.3.66,6.29,14.17Z" style="fill: rgb(183, 136, 118); transform-origin: 389.465px 432.12px;" id="elvwk6td3j66n" class="animable"></path><path d="M401.14,435.19a3.56,3.56,0,0,1-1.05.43c-.7.23-1.74.46-3,.86a12.16,12.16,0,0,0-3.88,2.26,19.45,19.45,0,0,1-4.78,3,16.22,16.22,0,0,1-10.14.85,5.45,5.45,0,0,1-1.69-.63,1.24,1.24,0,0,1-.62-1.24.92.92,0,0,1,.5-.72c.2-.07.31,0,.31,0s-.11,0-.26.11a.85.85,0,0,0-.35.66,1,1,0,0,0,.58,1,5.62,5.62,0,0,0,1.62.51,16.64,16.64,0,0,0,9.85-1,19.51,19.51,0,0,0,4.68-2.94,12.09,12.09,0,0,1,4.06-2.22c1.28-.36,2.32-.53,3-.71A7.51,7.51,0,0,1,401.14,435.19Z" style="fill: rgb(170, 101, 80); transform-origin: 388.555px 439.114px;" id="elu2uc5vofbtq" class="animable"></path><path d="M385.66,446.66c0,.08-1.15-.58-3.05-1.37a27.82,27.82,0,0,0-7.75-1.93c-.78-.08-1.55-.1-2.29-.12h-.14l-.08-.12a24,24,0,0,0-4.15-4.9c-1.21-1.09-2-1.65-2-1.71s.24.08.62.32a18.33,18.33,0,0,1,1.56,1.13,20.91,20.91,0,0,1,4.37,4.89l-.21-.12c.76,0,1.54,0,2.34.12a24.53,24.53,0,0,1,7.85,2.11,19.36,19.36,0,0,1,2.17,1.16A3,3,0,0,1,385.66,446.66Z" style="fill: rgb(170, 101, 80); transform-origin: 375.93px 441.581px;" id="eldgvk1fg7vll" class="animable"></path><path d="M391.7,442.6c0,.14-1.51.71-3.27,1.71s-3.05,2.05-3.15,1.93a10.88,10.88,0,0,1,6.42-3.64Z" style="fill: rgb(170, 101, 80); transform-origin: 388.49px 444.425px;" id="elagu96sf99fn" class="animable"></path><path d="M403.81,416c0,.16-1.56,0-3.34.45s-3,1.37-3.14,1.24a6.53,6.53,0,0,1,6.48-1.69Z" style="fill: rgb(170, 101, 80); transform-origin: 400.57px 416.721px;" id="ell20ewnfruqh" class="animable"></path></g><g id="freepik--Plant--inject-9" class="animable" style="transform-origin: 75.3832px 415.839px;"><path d="M77.77,407.47c2.94,3.5,7.91,1.81,10.06-.68s2.85-5.87,3.48-9.1c1.42-7.38,2.84-15.11.64-22.3a12.31,12.31,0,0,0-3.35-5.75,6.43,6.43,0,0,0-6.25-1.47c-2.5.9-3.87,3.55-4.8,6a52.69,52.69,0,0,0-3.18,23c.31,3.64,1.08,7.41,3.4,10.23" style="fill: #FF6B00; transform-origin: 83.6348px 388.679px;" id="elfvvo9psnwlf" class="animable"></path><g id="elg0mqe7lgh66"><g style="opacity: 0.2; transform-origin: 83.6348px 388.679px;" class="animable" id="eleii6lssrlib"><path d="M77.77,407.47c2.94,3.5,7.91,1.81,10.06-.68s2.85-5.87,3.48-9.1c1.42-7.38,2.84-15.11.64-22.3a12.31,12.31,0,0,0-3.35-5.75,6.43,6.43,0,0,0-6.25-1.47c-2.5.9-3.87,3.55-4.8,6a52.69,52.69,0,0,0-3.18,23c.31,3.64,1.08,7.41,3.4,10.23" id="eld6rt9edr8wj" class="animable" style="transform-origin: 83.6348px 388.679px;"></path></g></g><path d="M89.24,425.5c4.08-2.59,9.09-3.33,13.9-3,2.59.2,5.31.72,7.22,2.48s2.53,5.1.69,6.92a6.66,6.66,0,0,1-4.28,1.5c-3.72.29-7.9,0-10.66,2.51-1.58,1.42-2.52,3.64-4.49,4.45a4.81,4.81,0,0,1-5.47-1.87,8.2,8.2,0,0,1-1.13-6A9.24,9.24,0,0,1,89.24,425.5Z" style="fill: #FF6B00; transform-origin: 98.5087px 431.512px;" id="el4xncaa2tsep" class="animable"></path><path d="M71.07,413.47c2.54-3.62,2.64-8.58,1-12.69s-4.82-7.43-8.36-10.07a40.08,40.08,0,0,0-14-6.64,14.33,14.33,0,0,0-6.06-.48A6.31,6.31,0,0,0,39,387.07c-1.15,2.78.47,5.89,2.15,8.39A102.66,102.66,0,0,0,51,407.94c2.91,3.13,6.2,6.18,10.31,7.35s8.22.61,10.09-2.33" style="fill: #FF6B00; transform-origin: 55.8889px 399.66px;" id="elix9xu1nvznh" class="animable"></path><path d="M82.62,463.78a8.31,8.31,0,0,0,.08-1.72c0-1.24,0-2.8,0-4.66a65.79,65.79,0,0,1,.44-6.89,52,52,0,0,1,1.75-8.23,29.4,29.4,0,0,1,3.44-7.61,15.33,15.33,0,0,1,4.79-4.76,14.47,14.47,0,0,1,4.23-1.75,9.81,9.81,0,0,0,1.67-.39,7.41,7.41,0,0,0-1.72.12,13.48,13.48,0,0,0-4.44,1.59,15.41,15.41,0,0,0-5.07,4.83,29.41,29.41,0,0,0-3.58,7.77,49.58,49.58,0,0,0-1.72,8.36,58.83,58.83,0,0,0-.29,6.95c0,2,.12,3.58.19,4.68A7.53,7.53,0,0,0,82.62,463.78Z" style="fill: rgb(38, 50, 56); transform-origin: 90.6055px 445.771px;" id="elft19qptnuo" class="animable"></path><path d="M82.62,460.19a3.93,3.93,0,0,0,0-.79c0-.59-.12-1.34-.2-2.25-.18-1.95-.43-4.78-.64-8.28-.45-7-.71-16.68-.5-27.37s.92-20.36,1.73-27.32c.18-1.75.37-3.32.57-4.7s.34-2.57.5-3.53.24-1.65.33-2.24a3.57,3.57,0,0,0,.07-.79,2.88,2.88,0,0,0-.21.77c-.12.58-.27,1.31-.46,2.21s-.4,2.15-.62,3.53-.46,2.94-.68,4.69a255.53,255.53,0,0,0-1.93,27.37c-.21,10.71.12,20.42.7,27.42.27,3.5.6,6.33.87,8.27.13.91.25,1.65.33,2.24A3.81,3.81,0,0,0,82.62,460.19Z" style="fill: rgb(38, 50, 56); transform-origin: 82.4987px 421.555px;" id="el78lxozxzmp6" class="animable"></path><path d="M81,441.55a14.49,14.49,0,0,0-.22-2.35c-.23-1.5-.63-3.66-1.29-6.3a85.69,85.69,0,0,0-2.9-9.09,82.55,82.55,0,0,0-4.86-10.63,58.74,58.74,0,0,0-13-16.73,31.69,31.69,0,0,0-2.91-2.25c-.44-.31-.83-.62-1.23-.86l-1.1-.63a16.54,16.54,0,0,0-2.09-1.09c-.1.16,3,1.62,7,5.21a61.86,61.86,0,0,1,12.69,16.68A88.91,88.91,0,0,1,76,424c1.32,3.32,2.28,6.39,3,9s1.19,4.74,1.5,6.22A14.55,14.55,0,0,0,81,441.55Z" style="fill: rgb(38, 50, 56); transform-origin: 66.1988px 416.585px;" id="elnvh8phwae0j" class="animable"></path></g><defs>     <filter id="active" height="200%">         <feMorphology in="SourceAlpha" result="DILATED" operator="dilate" radius="2"></feMorphology>                <feFlood flood-color="#32DFEC" flood-opacity="1" result="PINK"></feFlood>        <feComposite in="PINK" in2="DILATED" operator="in" result="OUTLINE"></feComposite>        <feMerge>            <feMergeNode in="OUTLINE"></feMergeNode>            <feMergeNode in="SourceGraphic"></feMergeNode>        </feMerge>    </filter>    <filter id="hover" height="200%">        <feMorphology in="SourceAlpha" result="DILATED" operator="dilate" radius="2"></feMorphology>                <feFlood flood-color="#ff0000" flood-opacity="0.5" result="PINK"></feFlood>        <feComposite in="PINK" in2="DILATED" operator="in" result="OUTLINE"></feComposite>        <feMerge>            <feMergeNode in="OUTLINE"></feMergeNode>            <feMergeNode in="SourceGraphic"></feMergeNode>        </feMerge>            <feColorMatrix type="matrix" values="0   0   0   0   0                0   1   0   0   0                0   0   0   0   0                0   0   0   1   0 "></feColorMatrix>    </filter></defs></svg>